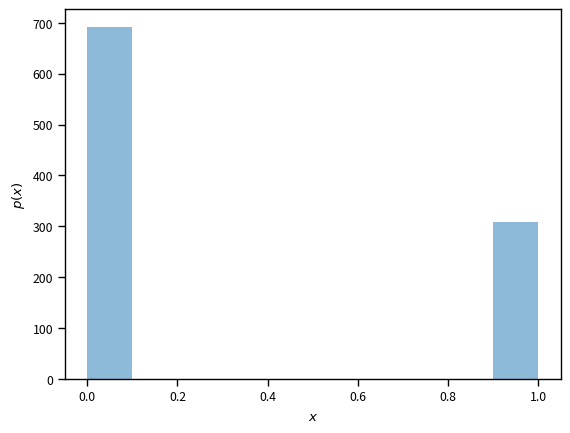
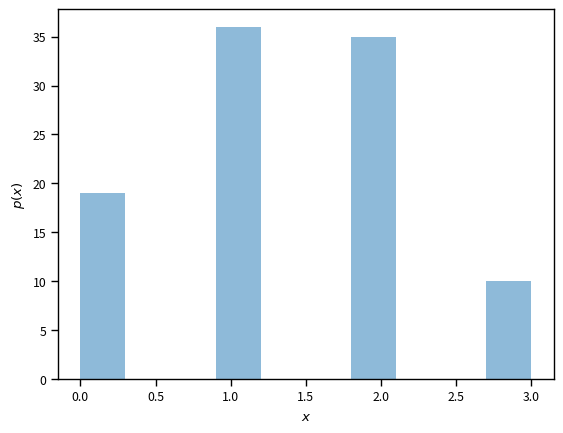
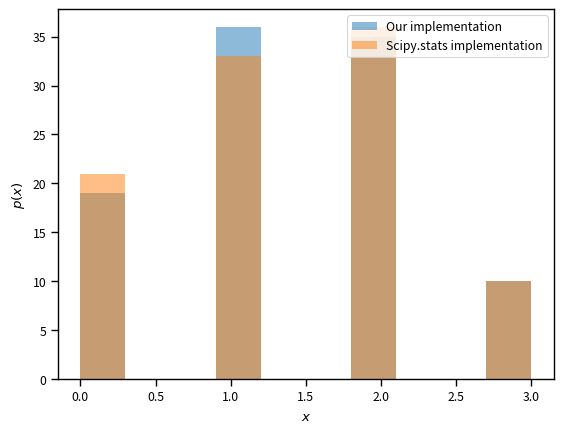

The script that saved these images, in order:
# Import some basic libraries
import numpy as np
import matplotlib.pyplot as plt
%matplotlib inline
import seaborn as sns
sns.set_context('paper')

def sample_bernoulli(theta):
    """
    Samples from the Bernoulli.
    
    Arguments:
        theta    -    The probability of success.
    """
    u = np.random.rand()
    if u <= theta:
        return 1
    return 0

for _ in range(10):
    print(sample_bernoulli(0.5))

# Let's do a histogram like before
N = 1000
X = [sample_bernoulli(0.3) for _ in range(N)]
fig, ax = plt.subplots(dpi=150)
ax.hist(X, alpha=0.5)
ax.set_xlabel('$x$')
ax.set_ylabel('$p(x)$');

import scipy.stats as st
X = st.bernoulli(0.3)
X.rvs(size=10)

def sample_categorical(p):
    """
    Sample from a discrete probability density.
    
    Arguments:
        p      -   An array specifying the probability of each possible state.
                   The number of states ``m=len(p)``.    
    """
    K = len(p)
    u = np.random.rand()
    c = 0.
    for j in range(K):
        c += p[j]
        if u <= c:
            return j

# Let's test it with a four-state discrete random variable with probabilities
p = [0.2, 0.3, 0.4, 0.1]
# Let's take 1,000 samples
N = 100
# The code below is known as a Generator
# https://wiki.python.org/moin/Generators
# I use it to avoid writing a for loop. It is shorter.
X = [sample_categorical(p) for _ in range(N)]
# and do the empirical histrogram
fig, ax = plt.subplots(dpi=150)
ax.hist(X, alpha=0.5)
ax.set_xlabel('$x$')
ax.set_ylabel('$p(x)$')

K = len(p)
X_st = st.rv_discrete(values=(np.arange(K), p))
x_st_samples = X_st.rvs(size=N)

# Let's compare the two histograms
fig, ax = plt.subplots(dpi=150)
ax.hist(X, alpha=0.5, label='Our implementation')
ax.hist(x_st_samples, alpha=0.5, label='Scipy.stats implementation')
ax.set_xlabel('$x$')
ax.set_ylabel('$p(x)$')
plt.legend(loc='best')